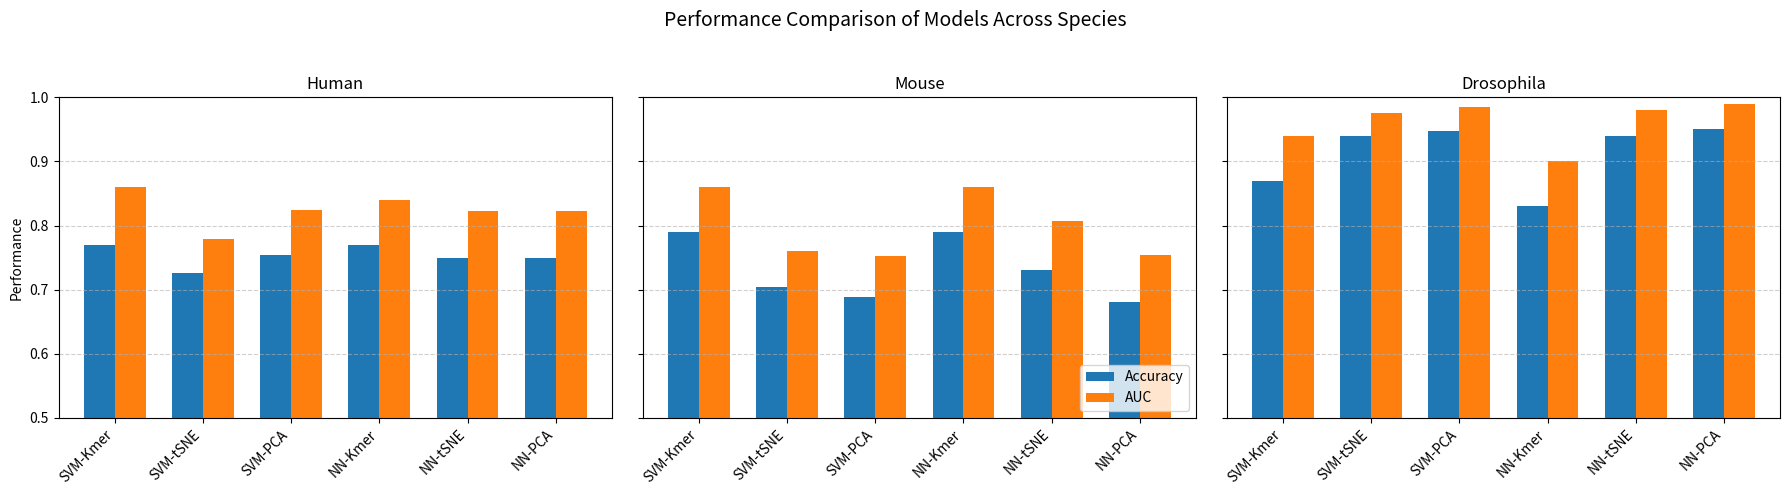

Write Python code to recreate this figure.
import matplotlib.pyplot as plt
import numpy as np

# =========================
# BEST RESULTS (summarized)
# =========================

data = {
    "Human": {
        "SVM-Kmer":  (0.77, 0.86),
        "SVM-tSNE":  (0.7262, 0.7785),
        "SVM-PCA":   (0.7539, 0.8247),
        "NN-Kmer":   (0.77, 0.84),
        "NN-tSNE":   (0.75, 0.8222),
        "NN-PCA":    (0.75, 0.8230),

    },

    "Mouse": {
        "SVM-Kmer":  (0.79, 0.86),
        "SVM-tSNE":  (0.7043, 0.7601),
        "SVM-PCA":   (0.6882, 0.7525),
        "NN-Kmer":   (0.79, 0.86),
        "NN-tSNE":   (0.73, 0.8065),
        "NN-PCA":    (0.68, 0.7533),
    },

    "Drosophila": {
        "SVM-Kmer":  (0.87, 0.94),
        "SVM-tSNE":  (0.9403, 0.9757),
        "SVM-PCA":   (0.9468, 0.9853),
        "NN-Kmer":   (0.83, 0.90),
        "NN-tSNE":   (0.94, 0.9799),
        "NN-PCA":    (0.95, 0.9895),
    }
}

# =========================
# PLOTTING
# =========================

fig, axes = plt.subplots(1, 3, figsize=(18, 5), sharey=True)

bar_width = 0.35

for ax, (species, results) in zip(axes, data.items()):
    labels = list(results.keys())
    accuracy = [v[0] for v in results.values()]
    auc = [v[1] for v in results.values()]

    x = np.arange(len(labels))

    ax.bar(x - bar_width/2, accuracy, bar_width, label="Accuracy")
    ax.bar(x + bar_width/2, auc, bar_width, label="AUC")

    ax.set_title(species)
    ax.set_xticks(x)
    ax.set_xticklabels(labels, rotation=45, ha="right")
    ax.set_ylim(0.5, 1.0)
    ax.grid(axis="y", linestyle="--", alpha=0.6)

axes[0].set_ylabel("Performance")
axes[1].legend(loc="lower right")

plt.suptitle("Performance Comparison of Models Across Species", fontsize=14)
plt.tight_layout(rect=[0, 0, 1, 0.95])
plt.show()
